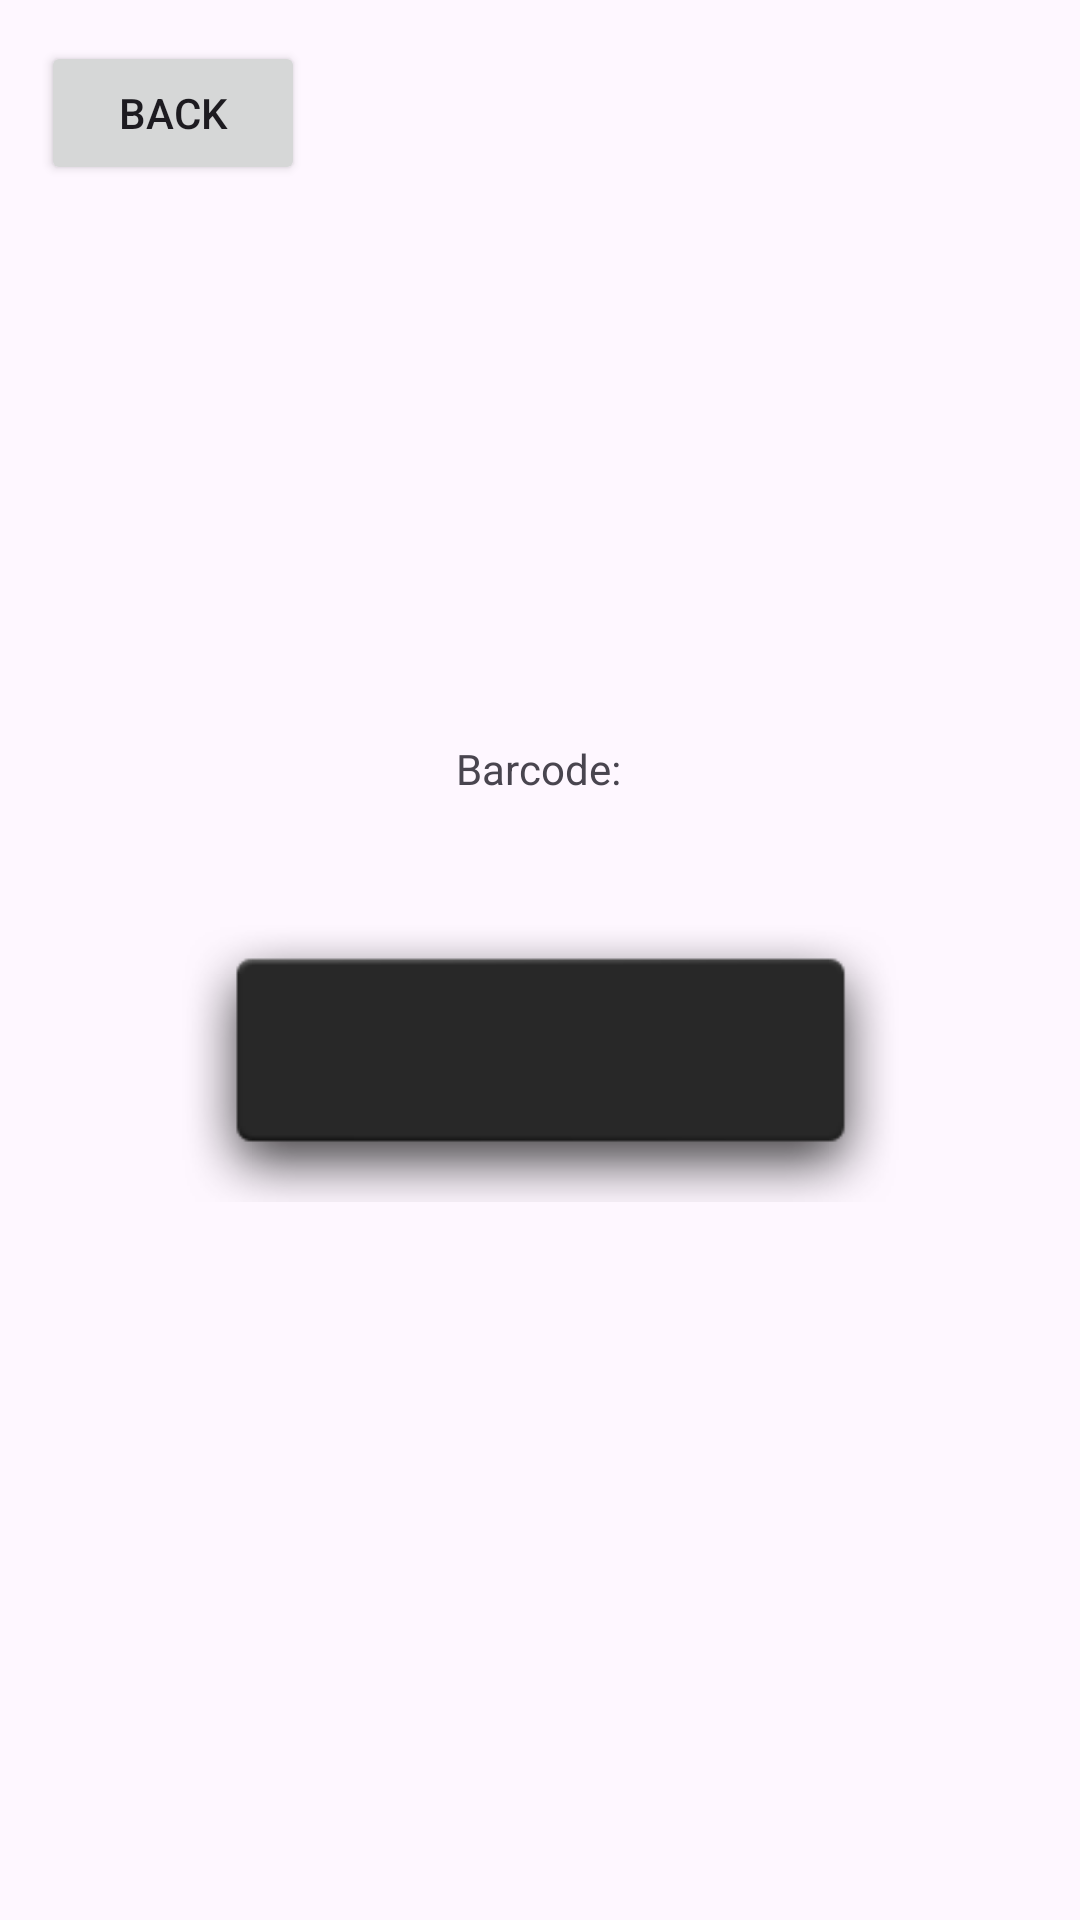

This screen was rendered from an Android layout file. Write that file and the resources it references.
<!-- AndroidManifest.xml: application theme Theme.ProjectCMSC491 -->
<!-- res/layout/activity_bar_code_page.xml -->
<?xml version="1.0" encoding="utf-8"?>
<androidx.constraintlayout.widget.ConstraintLayout xmlns:android="http://schemas.android.com/apk/res/android"
    xmlns:app="http://schemas.android.com/apk/res-auto"
    xmlns:tools="http://schemas.android.com/tools"
    android:layout_width="match_parent"
    android:layout_height="match_parent"
    tools:context=".barCodePage">

    <Button
        android:id="@+id/buttonBack"
        android:layout_width="wrap_content"
        android:layout_height="wrap_content"
        android:text="Back"
        app:layout_constraintBottom_toBottomOf="parent"
        app:layout_constraintEnd_toEndOf="parent"
        app:layout_constraintHorizontal_bias="0.05"
        app:layout_constraintStart_toStartOf="parent"
        app:layout_constraintTop_toTopOf="parent"
        app:layout_constraintVertical_bias="0.023" />

    <ImageView
        android:id="@+id/imageViewBarCode"
        android:layout_width="243dp"
        android:layout_height="176dp"
        app:layout_constraintBottom_toBottomOf="parent"
        app:layout_constraintEnd_toEndOf="parent"
        app:layout_constraintStart_toStartOf="parent"
        app:layout_constraintTop_toTopOf="parent"
        app:layout_constraintVertical_bias="0.565"
        app:srcCompat="@android:drawable/dialog_holo_dark_frame" />

    <TextView
        android:id="@+id/textViewBarCodeDesc"
        android:layout_width="wrap_content"
        android:layout_height="wrap_content"
        android:text="Barcode:"
        app:layout_constraintBottom_toBottomOf="parent"
        app:layout_constraintEnd_toEndOf="parent"
        app:layout_constraintHorizontal_bias="0.498"
        app:layout_constraintStart_toStartOf="parent"
        app:layout_constraintTop_toTopOf="parent"
        app:layout_constraintVertical_bias="0.397" />
</androidx.constraintlayout.widget.ConstraintLayout>
<!-- resources referenced by this layout -->
<resources>
  <style name="Theme.ProjectCMSC491" parent="Base.Theme.ProjectCMSC491" />
  <style name="Base.Theme.ProjectCMSC491" parent="Theme.Material3.DayNight.NoActionBar">
          
          
      </style>
</resources>
